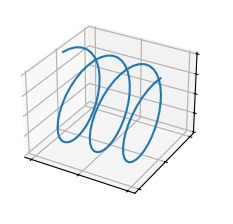

Source code (Python):
"""
================
plot(xs, ys, zs)
================

See `~mpl_toolkits.mplot3d.axes3d.Axes3D.plot`.
"""
import matplotlib.pyplot as plt
import numpy as np

plt.style.use("_mpl-gallery")

# Make data
n = 100
xs = np.linspace(0, 1, n)
ys = np.sin(xs * 6 * np.pi)
zs = np.cos(xs * 6 * np.pi)

# Plot
fig, ax = plt.subplots(subplot_kw={"projection": "3d"})
ax.plot(xs, ys, zs)

ax.set(xticklabels=[], yticklabels=[], zticklabels=[])

plt.show()
